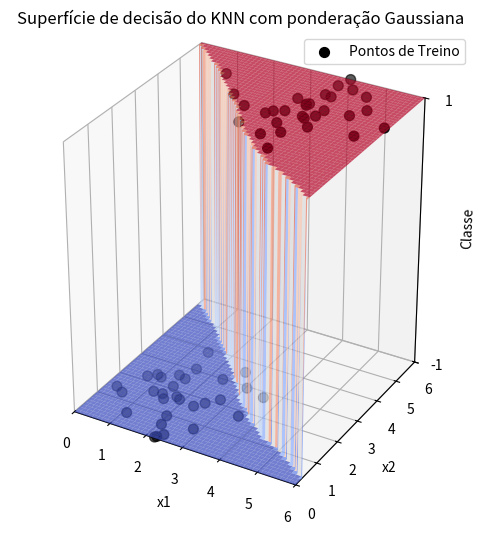
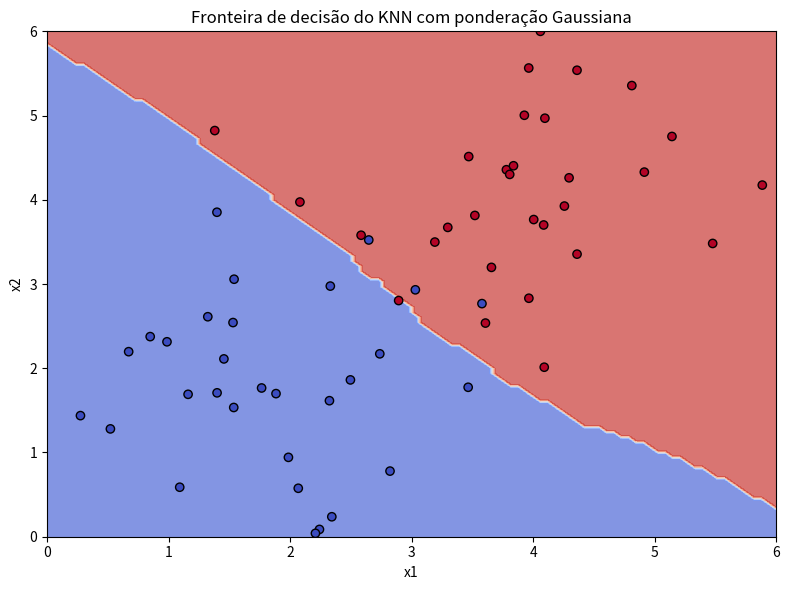

The script that saved these images, in order:
# -*- coding: utf-8 -*-
"""KNN-Weighted_Algorithm.ipynb

Automatically generated by Colab.

Original file is located at
    https://colab.research.google.com/<link-removed>
"""

import numpy as np
import matplotlib.pyplot as plt
from mpl_toolkits.mplot3d import Axes3D

def myknn_weighted(xt, xall, yall, k, K):
    """ KNN ponderado usando a densidade da Gaussiana Multivariada """
    dall = np.sqrt(np.sum((xall - xt) ** 2, axis=1))  # Distâncias Euclidianas
    orddall = np.argsort(dall)  # Índices ordenados pela distância
    nearest_k = orddall[:k]  # Seleciona os k vizinhos mais próximos

    # Calculando pesos usando a função pdfnvar
    weights = np.array([pdfnvar(xall[i], xt, K) for i in nearest_k])

    yhat = np.sign(np.sum(weights * yall[nearest_k]))  # Classificação ponderada
    return yhat

def pdfnvar(x, m, K):
    """ Calcula a densidade de probabilidade da distribuição normal multivariada """
    n = len(x)  # Dimensão dos dados
    K_inv = np.linalg.inv(K)  # Matriz inversa de covariância
    det_K = np.linalg.det(K)  # Determinante da matriz de covariância
    norm_factor = 1 / (np.sqrt((2 * np.pi) ** n * det_K))  # Fator de normalização
    exp_term = np.exp(-0.5 * (x - m).T @ K_inv @ (x - m))  # Termo exponencial
    return norm_factor * exp_term

# Gerando dados
def generate_limited_data(mean, std, size, min_val=0, max_val=6):
    data = np.random.normal(loc=mean, scale=std, size=(size, 2))
    data = np.clip(data, min_val, max_val)  # Corta valores fora do intervalo
    return data

# Parâmetros
k = 20  # Teste 5, 10, 15, 20
h = 2.0 # Teste 0.5, 1.0, 2.0
N = 30
np.random.seed(42)

xc1 = generate_limited_data(mean=2, std=1, size=N)
xc2 = generate_limited_data(mean=4, std=1, size=N)
yc1 = np.full((N, 1), -1)
yc2 = np.full((N, 1), 1)

X_train = np.vstack((xc1, xc2))
y_train = np.vstack((yc1, yc2)).flatten()

# Criando uma matriz de covariância baseada nos dados
K = (h ** 2) * np.eye(2)

# Criando uma grade de pontos dentro do intervalo desejado
x_min, x_max = 0, 6
y_min, y_max = 0, 6
x_values = np.linspace(x_min, x_max, 100)
y_values = np.linspace(y_min, y_max, 100)
X, Y = np.meshgrid(x_values, y_values)

# Calculando a decisão do KNN para cada ponto da grade usando a pdfnvar
M = np.array([myknn_weighted(np.array([x, y]), X_train, y_train, k, K) for x, y in zip(X.ravel(), Y.ravel())])
M = M.reshape(X.shape)

# Superfície de decisão 3D
fig1 = plt.figure(figsize=(8, 6))
ax1 = fig1.add_subplot(111, projection='3d')
ax1.plot_surface(X, Y, M, cmap='coolwarm', edgecolor='none', alpha=0.7)
ax1.scatter(X_train[:, 0], X_train[:, 1], y_train, color='black', marker='o', s=50, label='Pontos de Treino')
ax1.set_xlabel('x1')
ax1.set_ylabel('x2')
ax1.set_zlabel('Classe')
ax1.set_xlim(x_min, x_max)
ax1.set_ylim(y_min, y_max)
ax1.set_zlim(-1, 1)
ax1.set_zticks([-1, 1])
ax1.set_box_aspect([1, 1, 1.2])
ax1.set_title('Superfície de decisão do KNN com ponderação Gaussiana')
ax1.legend()

# Fronteira de decisão 2D
fig2 = plt.figure(figsize=(8, 6))
ax2 = fig2.add_subplot(111)
ax2.contourf(X, Y, M, cmap='coolwarm', alpha=0.7)
ax2.scatter(X_train[:, 0], X_train[:, 1], c=y_train, cmap='coolwarm', edgecolors='black')
ax2.set_xlabel('x1')
ax2.set_ylabel('x2')
ax2.set_xlim(x_min, x_max)
ax2.set_ylim(y_min, y_max)
ax2.set_title('Fronteira de decisão do KNN com ponderação Gaussiana')

plt.tight_layout()
plt.show()